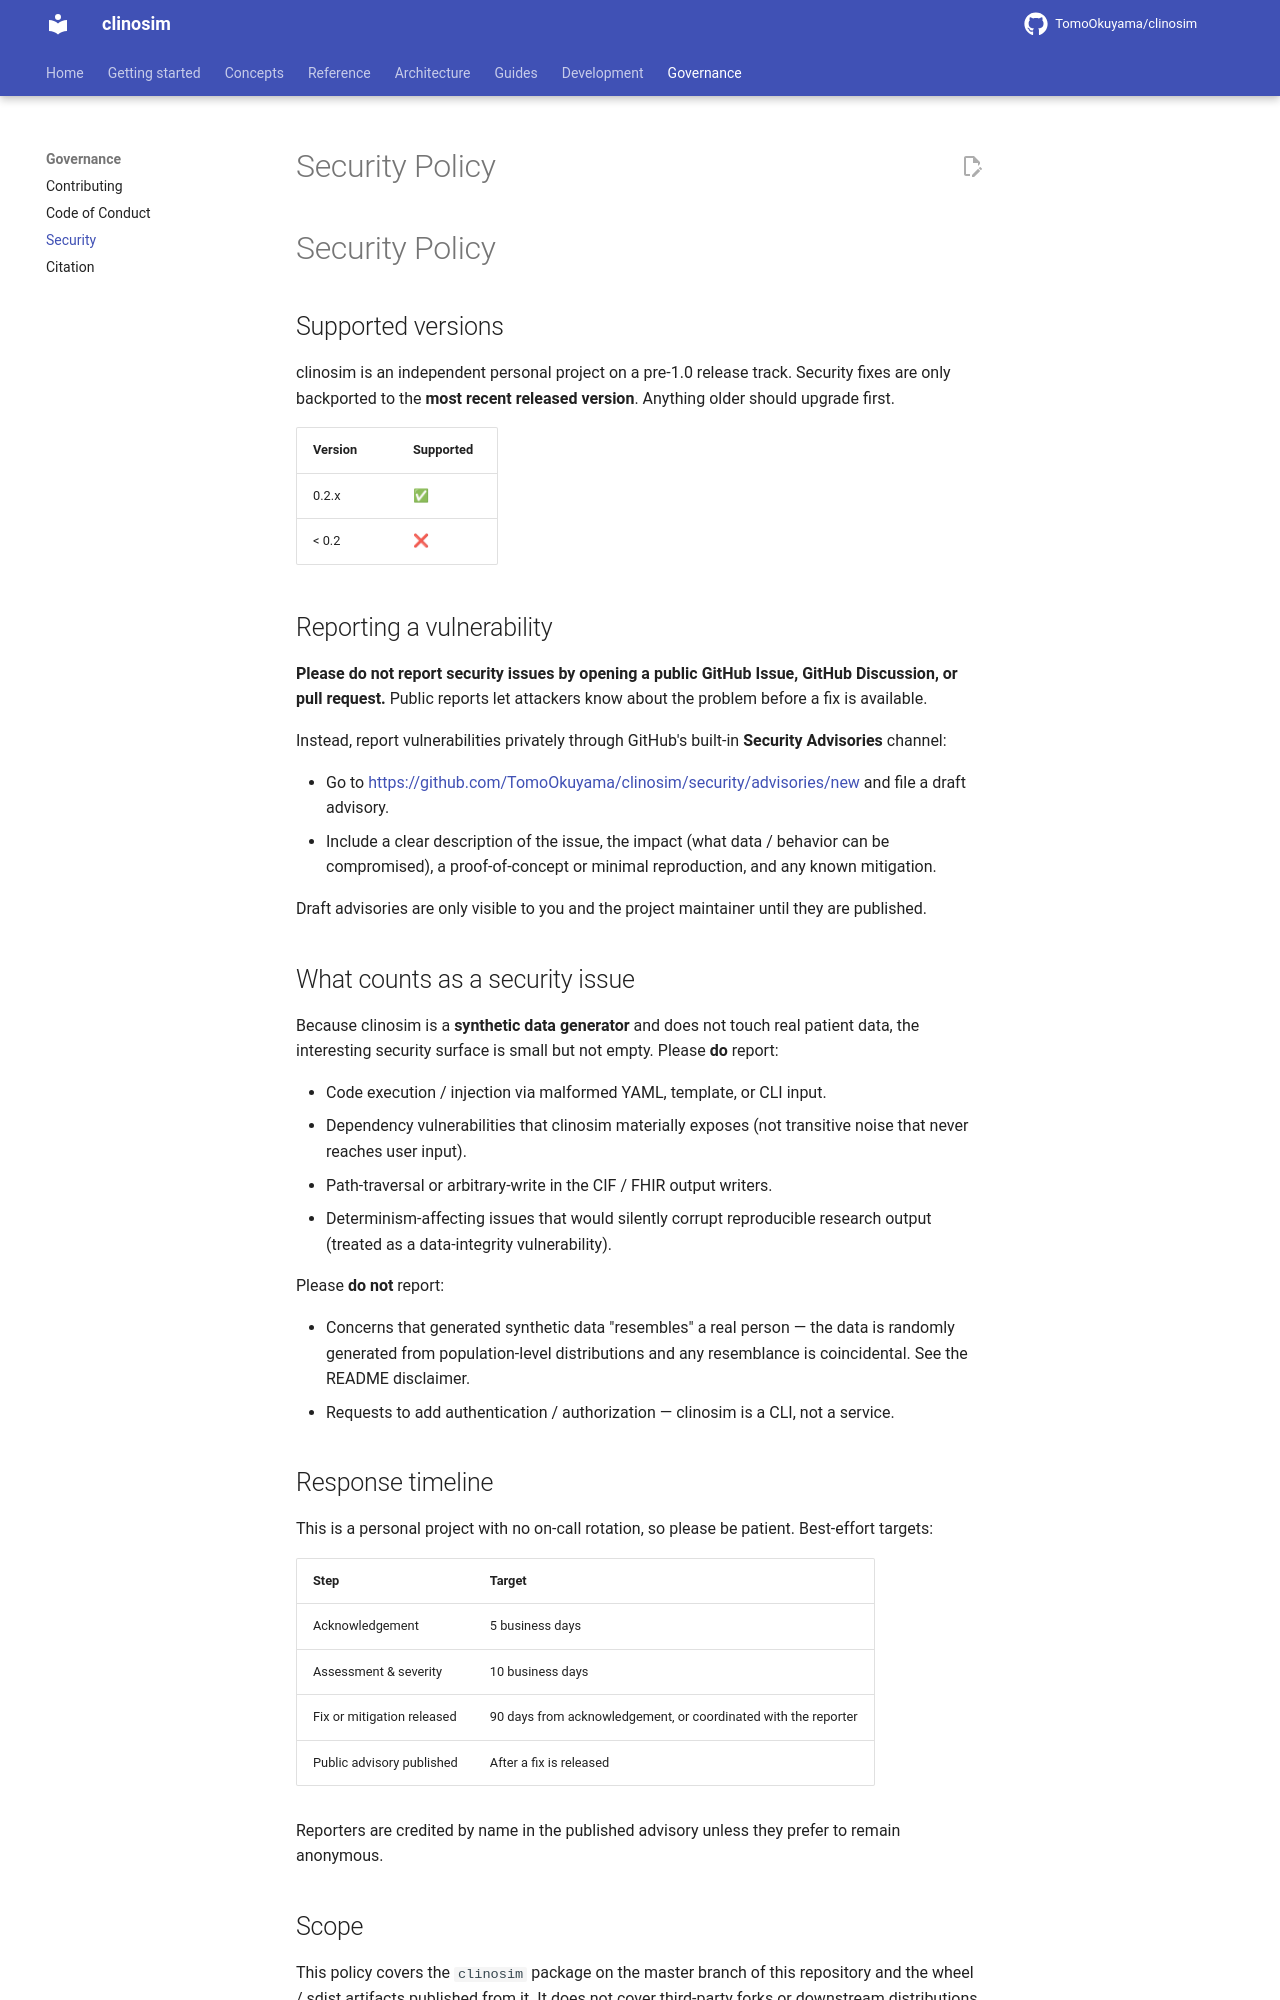

repository: TomoOkuyama/clinosim · page: governance/security/index.html · generator: mkdocs

# Security Policy

## Supported versions

clinosim is an independent personal project on a pre-1.0 release track.
Security fixes are only backported to the **most recent released
version**. Anything older should upgrade first.

| Version | Supported |
|---------|-----------|
| 0.2.x   | ✅ |
| < 0.2   | ❌ |

## Reporting a vulnerability

**Please do not report security issues by opening a public GitHub Issue,
GitHub Discussion, or pull request.** Public reports let attackers know
about the problem before a fix is available.

Instead, report vulnerabilities privately through GitHub's built-in
**Security Advisories** channel:

- Go to
  [https://github.com/TomoOkuyama/clinosim/security/advisories/new](https://github.com/TomoOkuyama/clinosim/security/advisories/new)
  and file a draft advisory.
- Include a clear description of the issue, the impact (what data /
  behavior can be compromised), a proof-of-concept or minimal
  reproduction, and any known mitigation.

Draft advisories are only visible to you and the project maintainer
until they are published.

## What counts as a security issue

Because clinosim is a **synthetic data generator** and does not touch
real patient data, the interesting security surface is small but not
empty. Please **do** report:

- Code execution / injection via malformed YAML, template, or CLI input.
- Dependency vulnerabilities that clinosim materially exposes (not
  transitive noise that never reaches user input).
- Path-traversal or arbitrary-write in the CIF / FHIR output writers.
- Determinism-affecting issues that would silently corrupt reproducible
  research output (treated as a data-integrity vulnerability).

Please **do not** report:

- Concerns that generated synthetic data "resembles" a real person —
  the data is randomly generated from population-level distributions
  and any resemblance is coincidental. See the README disclaimer.
- Requests to add authentication / authorization — clinosim is a CLI,
  not a service.
